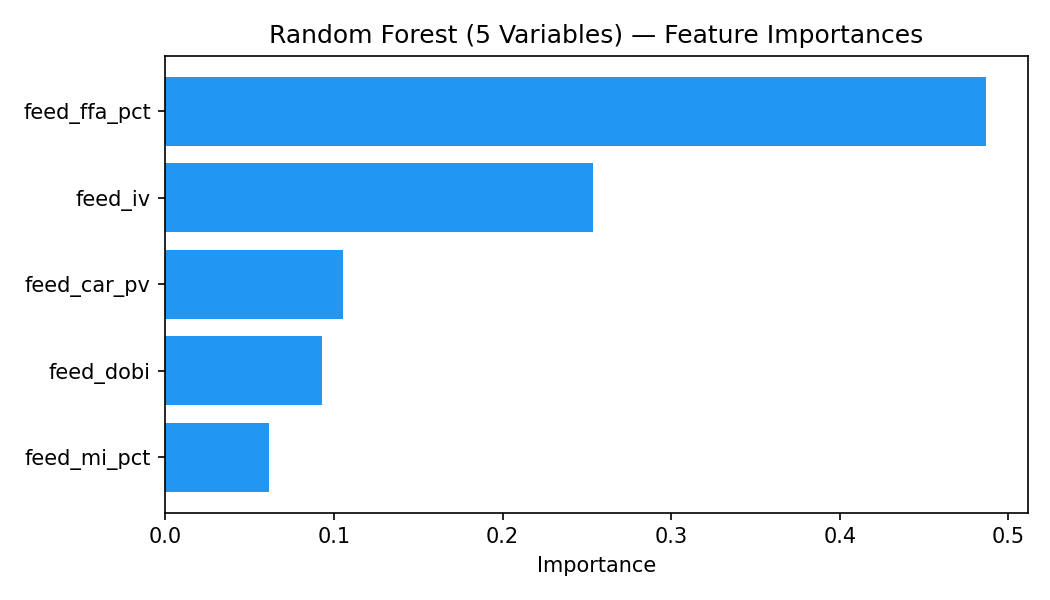

Values plotted in this chart, from the file beside it:
feature, importance
feed_ffa_pct, 0.4869
feed_iv, 0.2534
feed_car_pv, 0.1052
feed_dobi, 0.09283
feed_mi_pct, 0.06168
